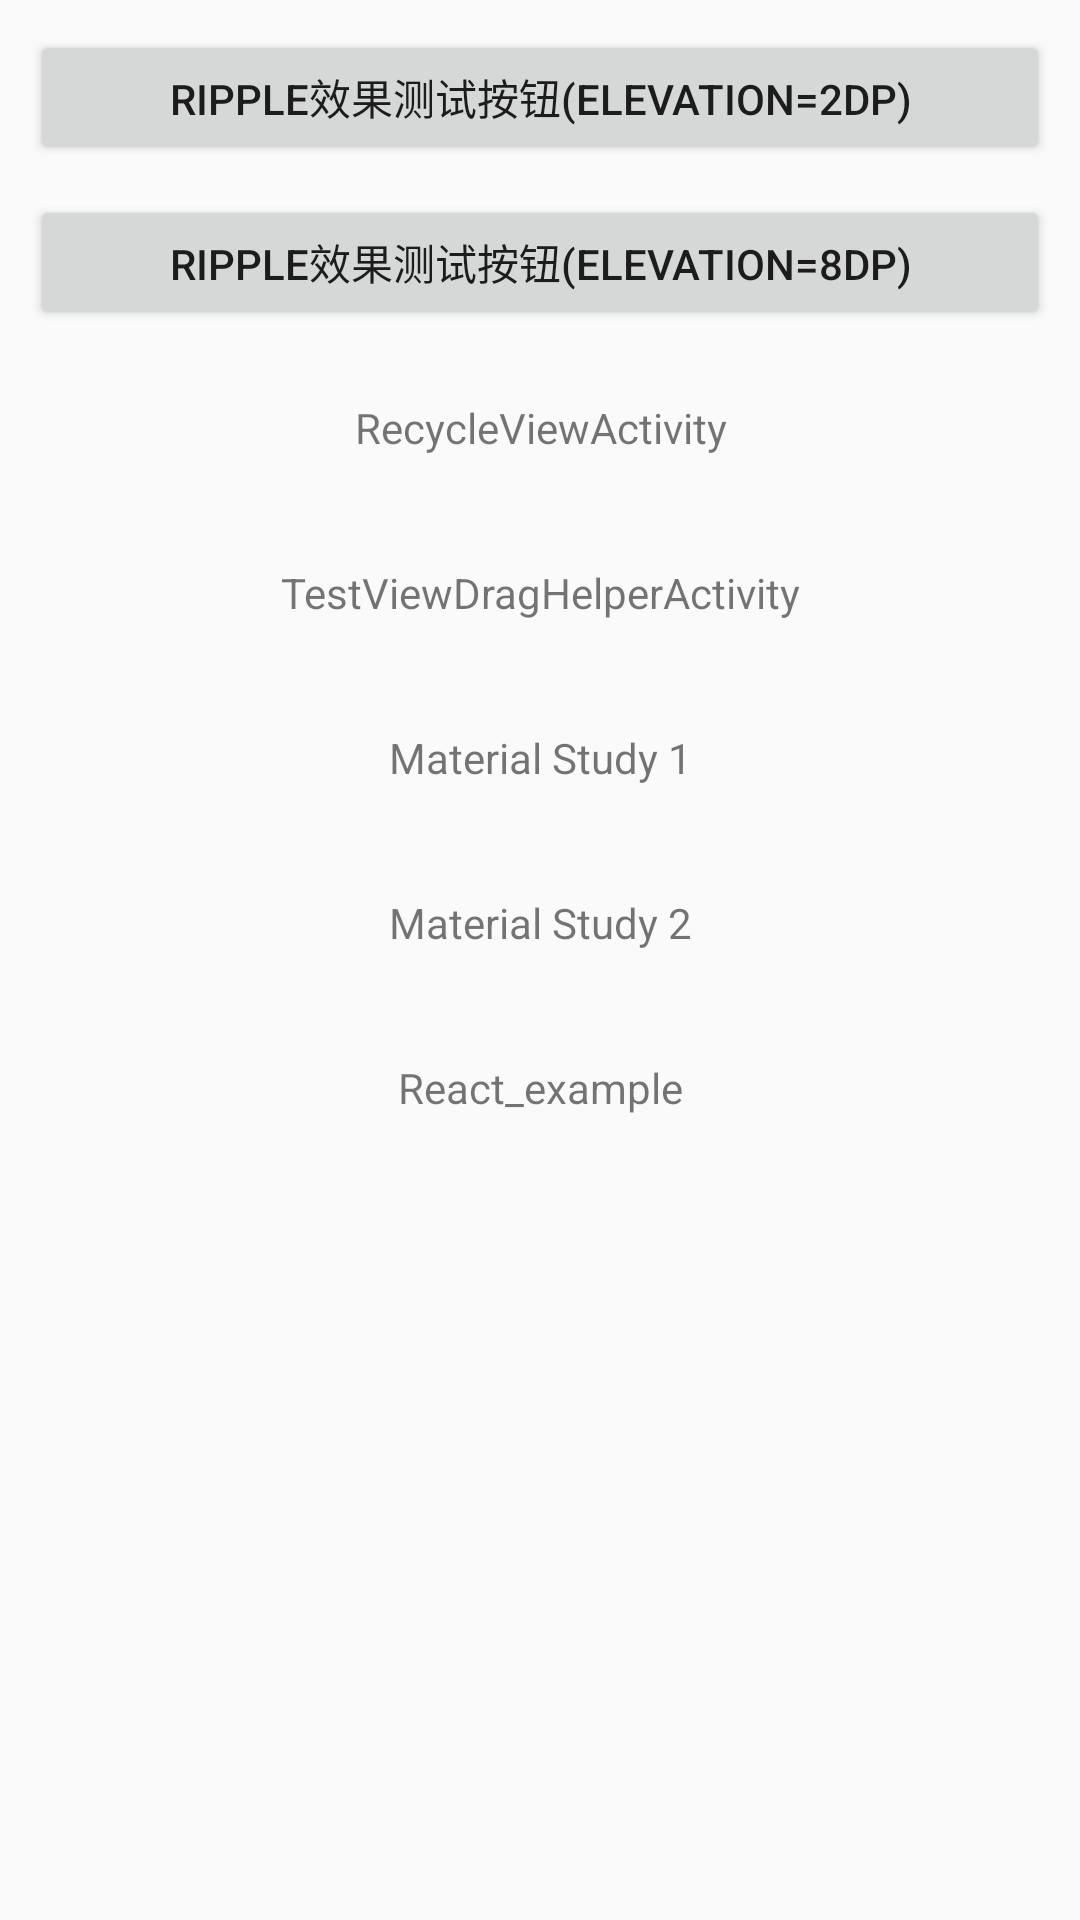

Layout XML and referenced resources for this Android screen:
<!-- AndroidManifest.xml: application theme BaseTheme -->
<!-- res/layout/activity_main.xml -->
<?xml version="1.0" encoding="utf-8"?>
<LinearLayout xmlns:android="http://schemas.android.com/apk/res/android"
    android:id="@+id/activity_main"
    android:layout_width="match_parent"
    android:layout_height="match_parent"
    android:padding="10dp"
    android:orientation="vertical"
    android:elevation="0dp">

    <Button
        android:id="@+id/btn_1"
        android:layout_width="match_parent"
        android:layout_height="45dp"
        android:text="ripple效果测试按钮(elevation=2dp)"
        android:gravity="center"
        style="@style/Widget.Button.White"/>

    <View
        android:layout_width="match_parent"
        android:layout_height="10dp"/>

    <Button
        android:id="@+id/btn_2"
        android:layout_width="match_parent"
        android:layout_height="45dp"
        android:text="ripple效果测试按钮(elevation=8dp)"
        android:gravity="center"
        style="@style/Widget.Button.White"/>

    <View
        android:layout_width="match_parent"
        android:layout_height="10dp"/>

    <TextView
        android:id="@+id/tv_hello_world"
        android:layout_width="match_parent"
        android:layout_height="45dp"
        android:text="RecycleViewActivity"
        android:gravity="center"
        style="@style/Widget.Button.White"/>

    <View
        android:layout_width="match_parent"
        android:layout_height="10dp"/>

    <TextView
        android:id="@+id/tv_view_drag_helper"
        android:layout_width="match_parent"
        android:layout_height="45dp"
        android:text="TestViewDragHelperActivity"
        android:gravity="center"
        style="@style/Widget.Button.White"/>

    <View
        android:layout_width="match_parent"
        android:layout_height="10dp"/>

    <TextView
        android:id="@+id/tv_material_study_1"
        android:layout_width="match_parent"
        android:layout_height="45dp"
        android:text="Material Study 1"
        android:gravity="center"
        style="@style/Widget.Button.White"/>

    <View
        android:layout_width="match_parent"
        android:layout_height="10dp"/>

    <TextView
        android:id="@+id/tv_material_study_2"
        android:layout_width="match_parent"
        android:layout_height="45dp"
        android:text="Material Study 2"
        android:gravity="center"
        style="@style/Widget.Button.White"/>

    <View
        android:layout_width="match_parent"
        android:layout_height="10dp"/>

    <TextView
        android:id="@+id/tv_react_example"
        android:layout_width="match_parent"
        android:layout_height="45dp"
        android:text="React_example"
        android:gravity="center"
        style="@style/Widget.Button.White"/>

</LinearLayout>
<!-- resources referenced by this layout -->
<resources>
  <style name="BaseTheme" parent="Theme.AppCompat.Light.NoActionBar">
          
          <item name="colorPrimary">@color/colorPrimary</item>
          <item name="colorPrimaryDark">@color/colorPrimaryDark</item>
          <item name="colorAccent">@color/colorAccent</item>
      </style>
  <color name="colorPrimary">#3F51B5</color>
  <color name="colorPrimaryDark">#303F9F</color>
  <color name="colorAccent">#FF4081</color>
</resources>
